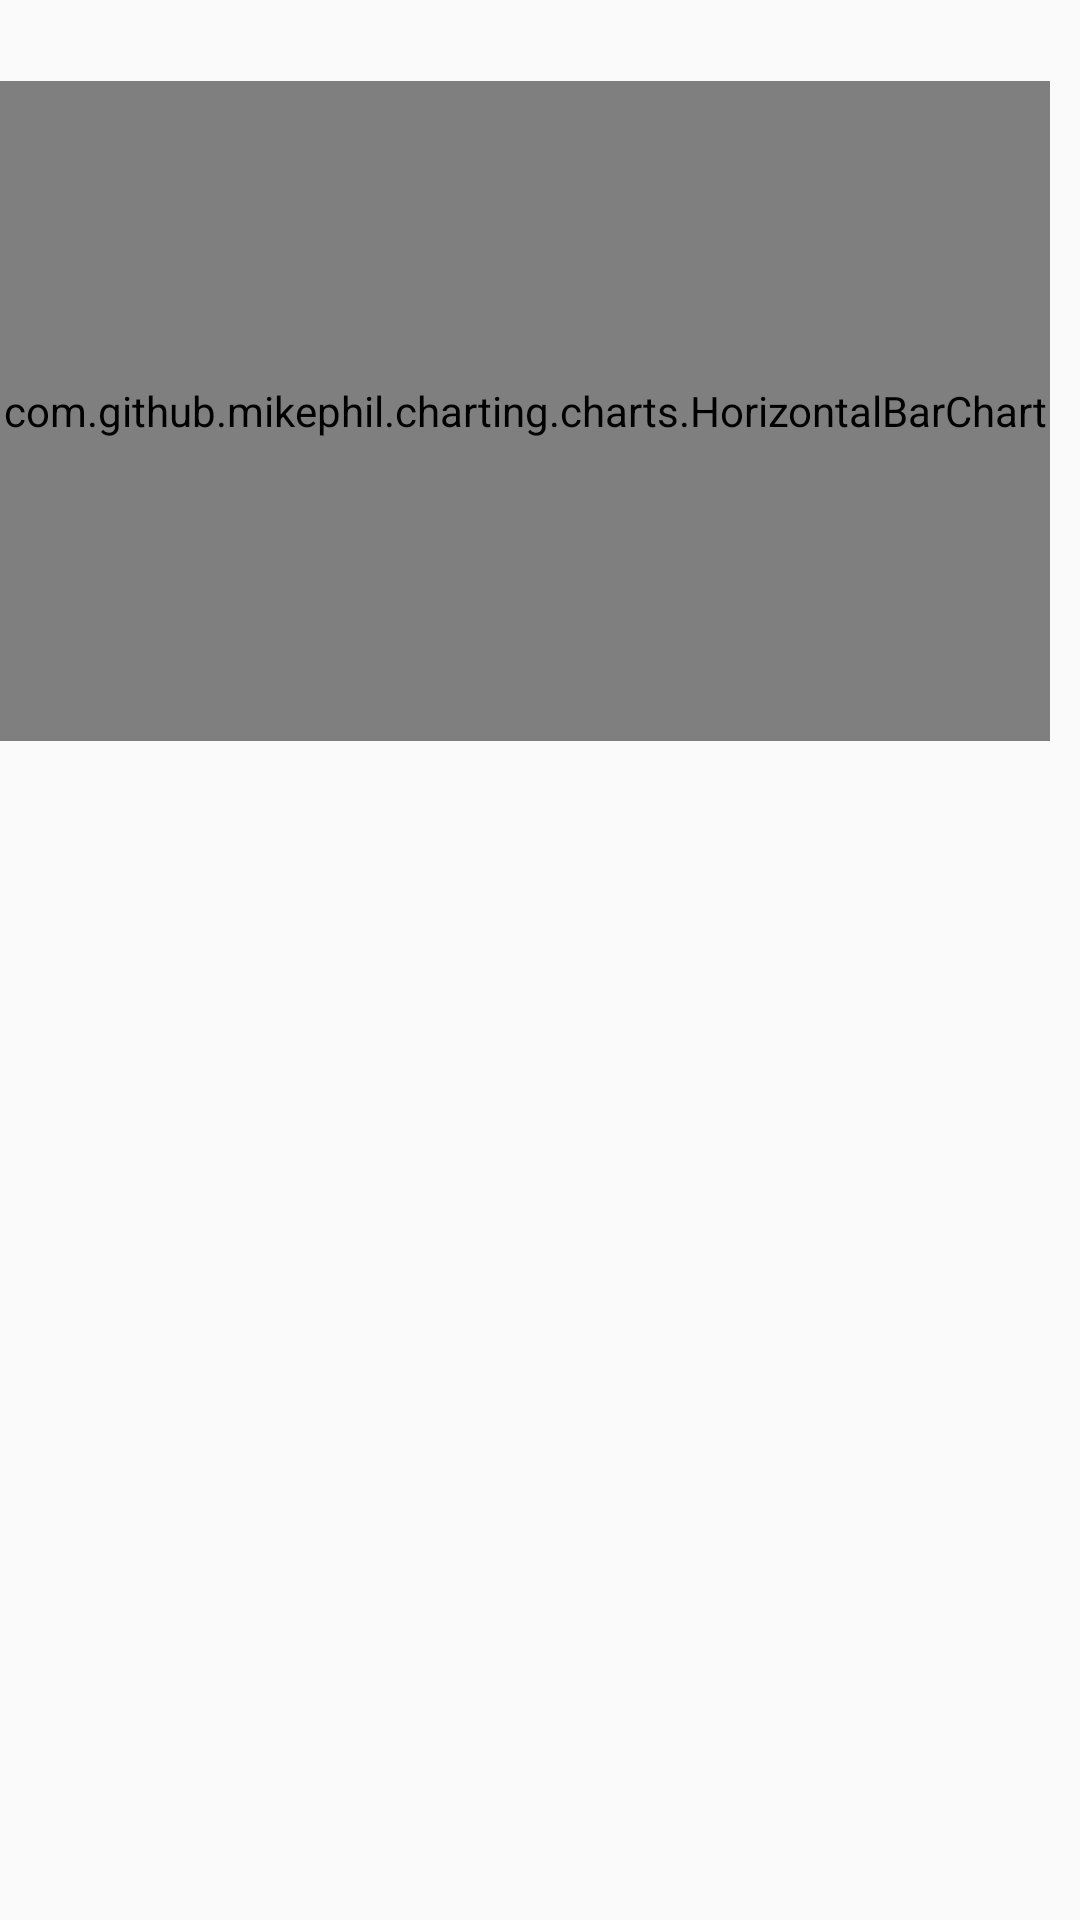

The Android layout XML behind this screen, and the referenced resources:
<!-- AndroidManifest.xml: application theme AppTheme -->
<!-- res/layout/widget_horizontal_bar_chartview.xml -->
<?xml version="1.0" encoding="utf-8"?>
<LinearLayout xmlns:android="http://schemas.android.com/apk/res/android"
    android:orientation="vertical" android:layout_width="match_parent"
    android:layout_height="wrap_content"
    >
    <TextView
        android:layout_marginTop="10dip"
        android:id="@+id/mChartTitle"
        android:layout_width="match_parent"
        android:layout_height="wrap_content"
        android:gravity="center_horizontal"
        android:singleLine="true"
        android:textColor="@color/colorAccent"
        android:textSize="16sp" />

    <com.github.mikephil.charting.charts.HorizontalBarChart
        android:layout_marginTop="-5dip"
        android:id="@+id/mBarChart"
        android:layout_width="match_parent"
        android:layout_height="220dip"
        android:layout_marginRight="10dp"
        />

    <TextView
        android:layout_marginTop="-5dip"
        android:id="@+id/mBottomTitle"
        android:layout_width="match_parent"
        android:layout_height="wrap_content"
        android:gravity="center_horizontal"
        android:singleLine="true"
        android:textColor="@color/colorPrimary"
        android:textSize="12sp" />

</LinearLayout>
<!-- resources referenced by this layout -->
<resources>
  <color name="colorAccent">#FF4081</color>
  <color name="colorPrimary">#3F51B5</color>
  <style name="AppTheme" parent="Theme.AppCompat.Light.NoActionBar">
          
          <item name="colorPrimary">@color/colorPrimary</item>
          <item name="colorPrimaryDark">@color/colorPrimaryDark</item>
          <item name="colorAccent">@color/colorAccent</item>
          <item name="windowNoTitle">true</item>
          <item name="windowActionBar">false</item>
      </style>
  <color name="colorPrimaryDark">#303F9F</color>
</resources>
